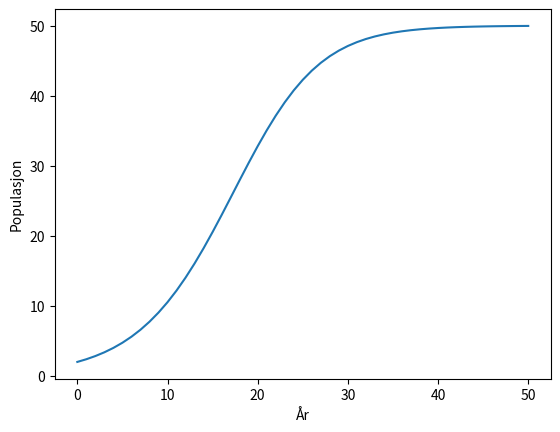

The script that saved this image:
import matplotlib.pyplot as plt

x0 = 2  # Populasjon i år 0
M = 300  # Maksimal populasjon
r = 1.2  # Parameter
N = 50  # Antall år

populasjon = [x0]  # Liste til populasjonen
x_gml = x0

for i in range(N):
    x_ny = r * x_gml * (M - x_gml) / M  # Regner ut ny populasjon
    populasjon.append(x_ny)  # Legger til i lista
    print(f"I år {i} er populasjonen {x_ny}.")  # Skriver ut resultatene
    x_gml = x_ny  # Oppdaterer hva som er i fjor

# Plotting
plt.plot(populasjon)
plt.xlabel("År")
plt.ylabel("Populasjon")
plt.show()